Run: headless pygame with SDL's dummy video driver; simulated clock (each Clock.tick advances the game by its frame time, no real sleeping); random seed 0; keys injected as events and as key.get_pressed() state; mouse plan: one left click at the window centre at the start of phase 2, then a move to the lower-right quarter at the start of phase 3.
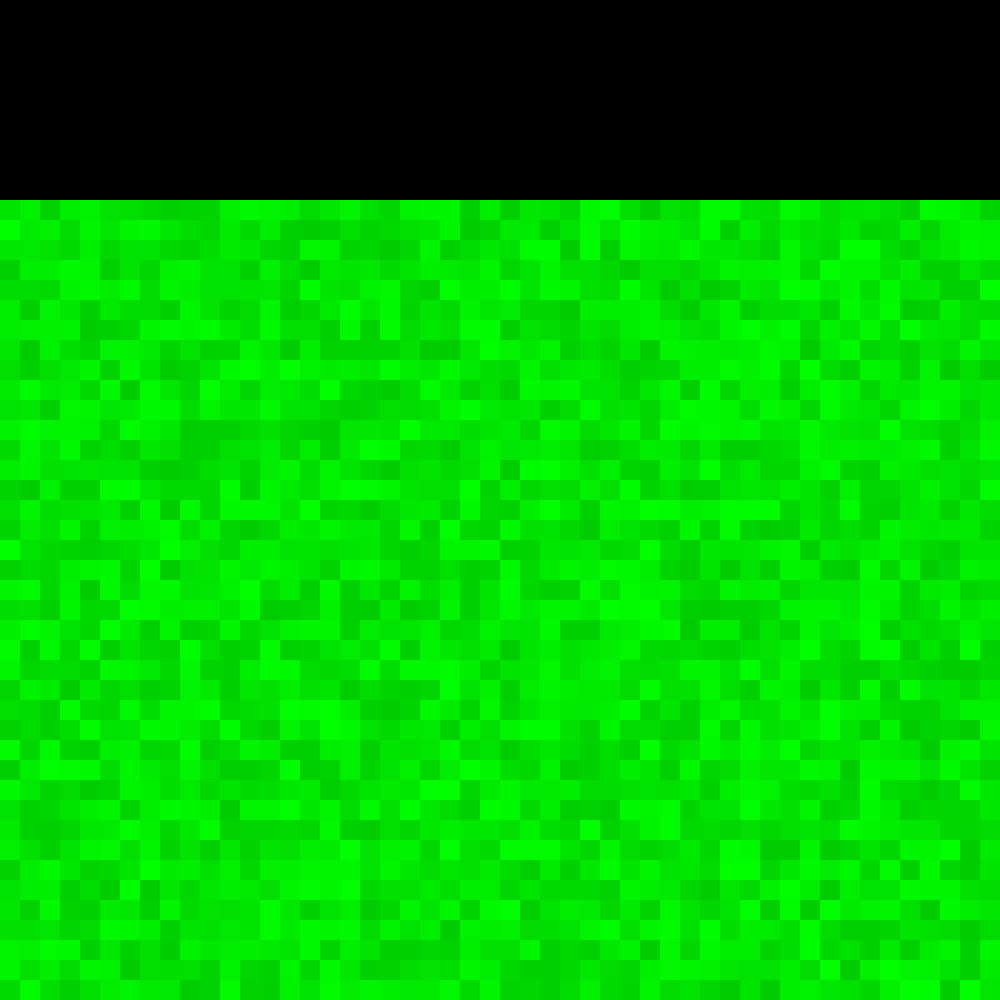
Frame 1 of 4 · flips 1–60 · no input
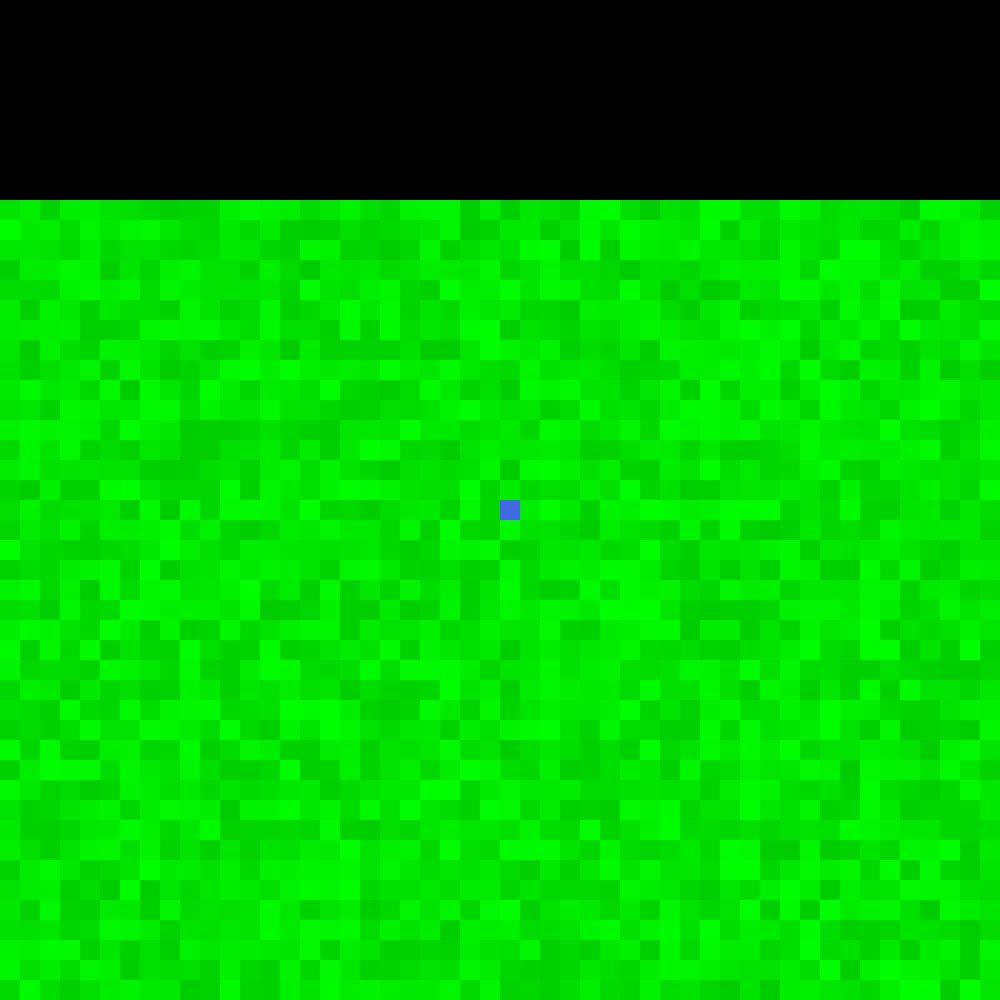
Frame 2 of 4 · flips 61–180 · clicked the window centre · tapped SPACE, RETURN · held RIGHT (→), D
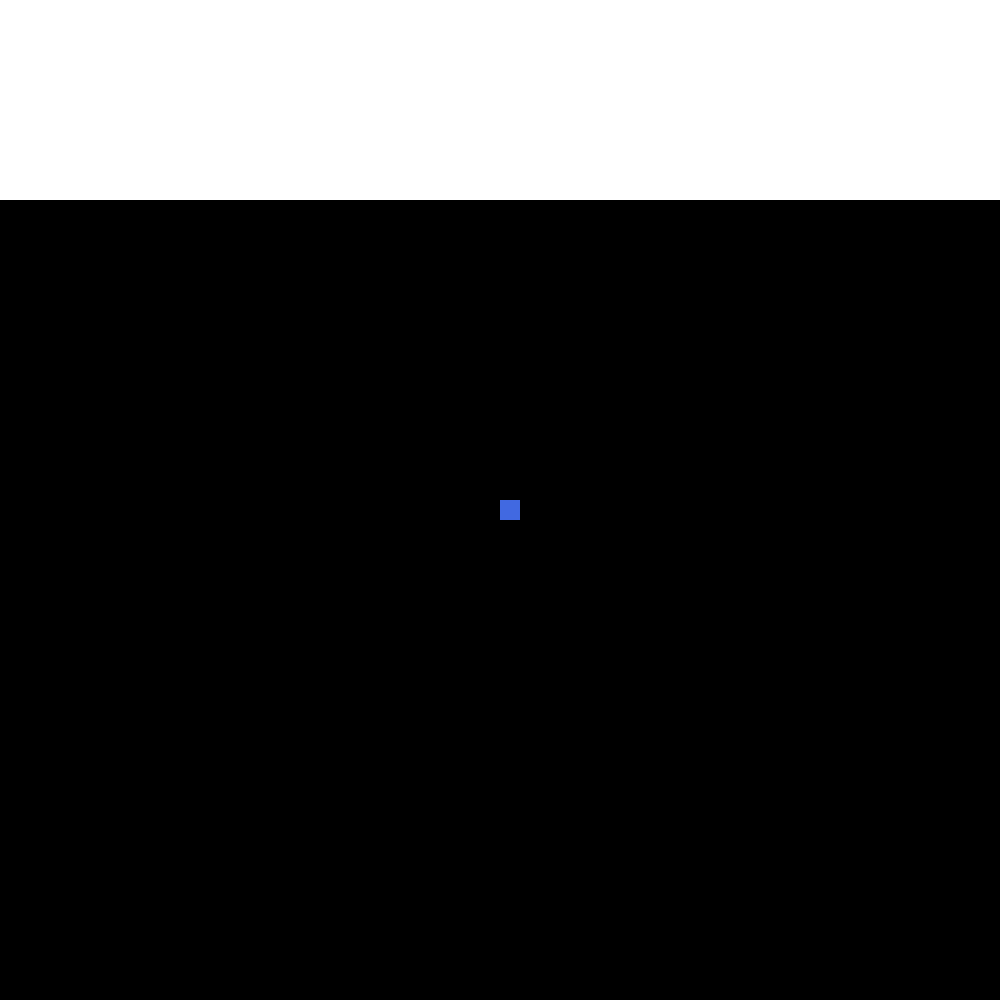
Frame 3 of 4 · flips 181–300 · moved the mouse to the lower-right quarter · held DOWN (↓), S
Frame 4 of 4 · flips 301–420 · held LEFT (←), A, UP (↑), W · screen unchanged from frame 3, image omitted

The pygame program that drew these frames:



# Import the pygame module

from time import sleep
import pygame
import random
from math import sqrt
# Import pygame.locals for easier access to key coordinates
# Updated to conform to flake8 and black standards
from pygame.locals import (
    K_UP,
    K_DOWN,
    K_LEFT,
    K_RIGHT,
    K_s,
    K_l,
    K_ESCAPE,
    KEYDOWN,
    QUIT,
    MOUSEBUTTONDOWN
)



# Define constants for the screen width and height
CONTROLS_HEIGHT = 200
SCREEN_WIDTH = 1000
SCREEN_HEIGHT = 1000
ENTITY_WIDTH = 20
ENTITY_HEIGHT = 20

SIMULATION_HEIGHT = SCREEN_HEIGHT - CONTROLS_HEIGHT

 # Define a player object by extending pygame.sprite.Sprite
    # The surface drawn on the screen is now an attribute of 'player'
class Entity(pygame.sprite.Sprite):
    def __init__(self, x, y, fuel, flamability):
        super(Entity, self).__init__()
        self.x = x
        self.y = y
        self.fuel = fuel
        self.flamability = flamability
        self.surf = pygame.Surface((ENTITY_WIDTH, ENTITY_HEIGHT))
        self.onFire = False
        self.rect = self.surf.get_rect()
    
    def setOnFire(self):
        self.onFire = True
        self.surf.fill((self.fuel, 0, 0))
    def burn(self):
        self.fuel -= random.randrange(0, 10)
        if self.fuel <= 0:
            self.onFire = False
            self.surf.fill((0, 0 , 0))
            return
        self.surf.fill((self.fuel+ 100, 0, 0))


class Tree(Entity):
    def __init__(self, x, y):
        fuel = random.randrange(50, 100)
        flamability = 0.1
        super(Tree, self).__init__(x, y, fuel, flamability)
        self.surf.fill((0, 155+self.fuel, 0))

class Water(Entity):
    def __init__(self, x, y):
        fuel = 0
        flamability = 0
        super(Water, self).__init__(x, y, fuel, flamability)
        self.surf.fill((65,105,225))

class Road(Entity):
    def __init__(self, x, y):
        fuel = 0
        flamability = 0
        super(Road, self).__init__(x, y, fuel, flamability)
        self.surf.fill((105,105,105))

class House(Entity):
    def __init__(self, x, y):
        fuel = 200
        flamability = 0
        super(House, self).__init__(x, y, fuel, flamability)

def main():
    # Initialize pygame
    pygame.init()

    # Create the screen object
    # The size is determined by the constant SCREEN_WIDTH and SCREEN_HEIGHT
    screen = pygame.display.set_mode((SCREEN_WIDTH, SCREEN_HEIGHT))

    # Create and populate tree list
    entities = basicInitialization()
    startupLoop(entities, screen)
    startFire(entities)

    mainLoop(entities, screen)



def basicInitialization():
    entities = []
    for i in range(round(SCREEN_WIDTH / ENTITY_WIDTH)):
        for k in range(round((SCREEN_HEIGHT - CONTROLS_HEIGHT)/ ENTITY_HEIGHT)):
            entities.append(Tree(i, k))
    return entities

def startupLoop(entities, screen):
    while True:
        # for loop through the event queue
        for event in pygame.event.get():
            # Check for KEYDOWN event
            if event.type == KEYDOWN:
                # If the Esc key is pressed, then exit the main loop
                if event.key == K_ESCAPE:
                    pygame.quit()
                elif event.key == K_s:
                    return
                elif event.key == K_l:
                    loadArray()
            # Check for QUIT event. If QUIT, then set running to false.
            elif event.type == QUIT:
                pygame.quit()
            # elif event.type == pygame.MOUSEBUTTONDOWN:
           
        
        if pygame.mouse.get_pressed()[0]:
            # print("Mouse Down!")
            mouseX = pygame.mouse.get_pos()[0]
            mouseY = pygame.mouse.get_pos()[1] - CONTROLS_HEIGHT
            # print(f"x:{mouseX} y:{mouseY}")
            column = int(mouseX / ENTITY_WIDTH)
            row = int(mouseY / ENTITY_HEIGHT)
            # print(f"Collumn: {column} row: {row}")
                
            for i, entity in enumerate(entities):
                if entity.x == column and entity.y == row:
                    entities.pop(i)
                    entities.append(Water(column, row))

        for entity in entities:
            screen.blit(entity.surf, (entity.x*ENTITY_WIDTH, CONTROLS_HEIGHT + entity.y * ENTITY_HEIGHT)) 
        pygame.display.flip()

def startFire(entities):
    while True:
        randEntity = entities[random.randrange(0, len(entities))]
        if randEntity.flamability <= 0:
            continue
        randEntity.setOnFire()
        break

def mainLoop(entities, screen):
    # Main loop
    while True:
        # for loop through the event queue
        for event in pygame.event.get():
            # Check for KEYDOWN event
            if event.type == KEYDOWN:
                # If the Esc key is pressed, then exit the main loop
                if event.key == K_ESCAPE:
                    pygame.quit()
            # Check for QUIT event. If QUIT, then set running to false.
            elif event.type == QUIT:
                pygame.quit()
            

        # Fill the screen with black
        screen.fill((255, 255, 255))
        # Draw the trees on the screen
        for entityOne in entities:
            # If the current tree is not on fire, draw the tree as normal

            if not entityOne.onFire:
                screen.blit(entityOne.surf, (entityOne.x*ENTITY_WIDTH, CONTROLS_HEIGHT + entityOne.y * ENTITY_HEIGHT))
                continue
            entityOne.burn()
            # If the current tree is on fire, check if it lights other trees on fire
            for entityTwo in entities:
                # If the tree is already on fire, no need to see if it will be lit
                if entityTwo.onFire or entityTwo.fuel <= 0:
                    continue
                # Calculate the distance between tree one and tree two 
                dx = entityOne.x - entityTwo.x
                dy = entityOne.y - entityTwo.y
                distance = sqrt(pow(dx, 2) + pow(dy, 2))
                if distance > 10:
                    continue

                # Determine how likely a tree is to be lit on fire
                fireChance = (1 / (pow(distance, 4))) * entityTwo.flamability 

                # Check if the tree will get lit on fire
                val = random.random()
                if  val <= fireChance:
                    entityTwo.setOnFire()
            # Draw the current tree on screen
            screen.blit(entityOne.surf, (entityOne.x*ENTITY_WIDTH, CONTROLS_HEIGHT + entityOne.y * ENTITY_HEIGHT))


        # Update the display
        pygame.display.flip()
    
def loadArray(array, entities):
    

    for row in array:
        for column in row:
            break

if __name__ == "__main__":
    main()
